The GitHub repository laexl/love-xyellow-lemon- contains a labelled image folder "DE_6205_2HP" with 10 categories: normal, ball14, ball21, ball7, inner14, inner21, inner7, outer14, outer21, outer7. Examples follow, each with its label.

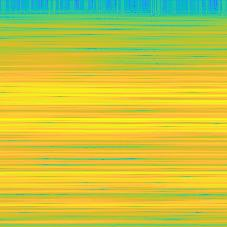
Label: inner7

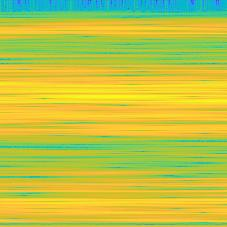
Label: outer14

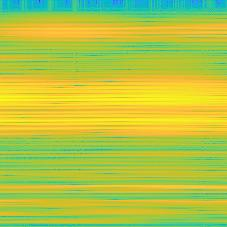
Label: outer7

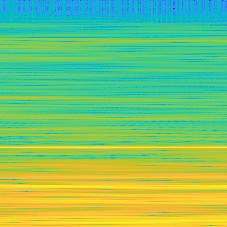
Label: normal

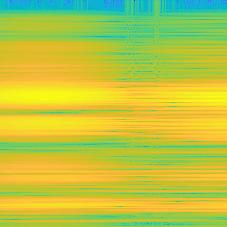
Label: outer21

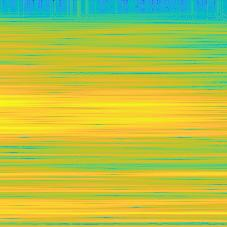
Label: ball14
